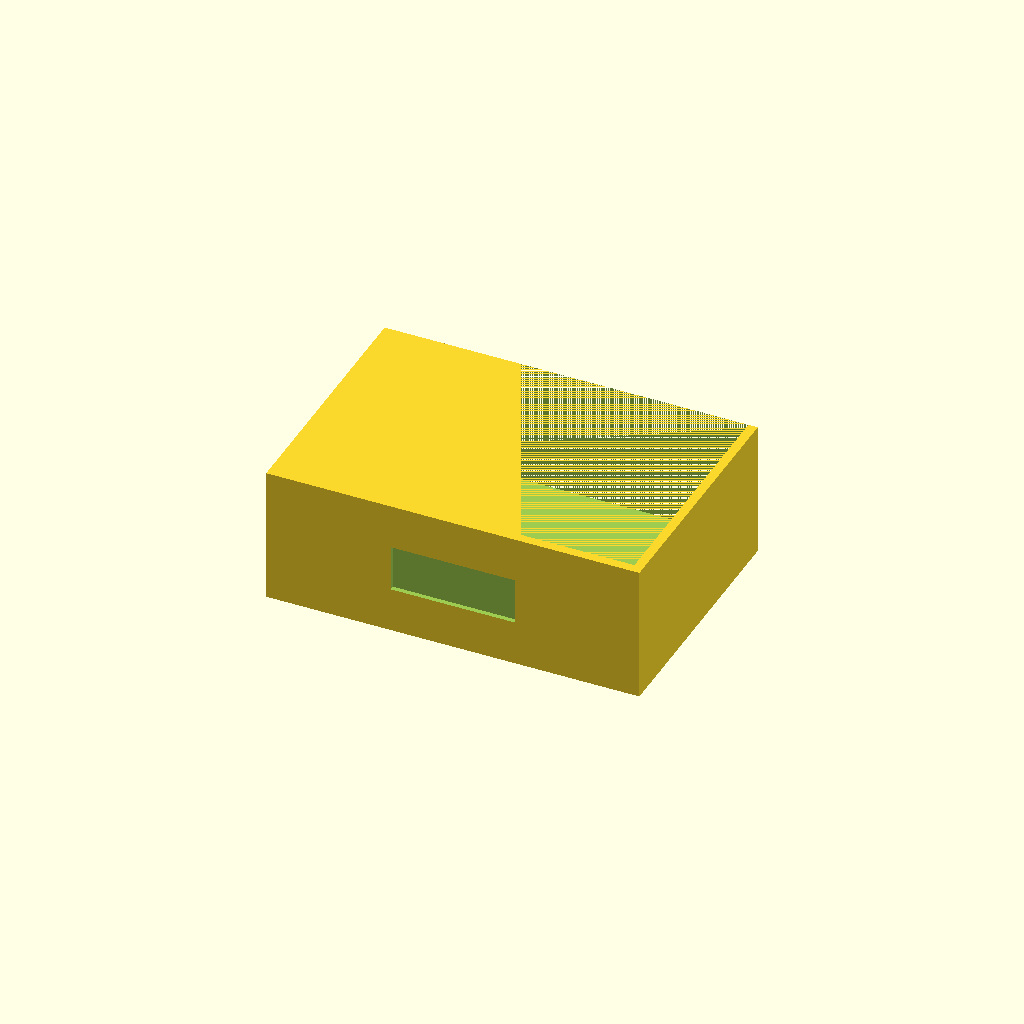
Cell 1: rendered with the file's own defaults.
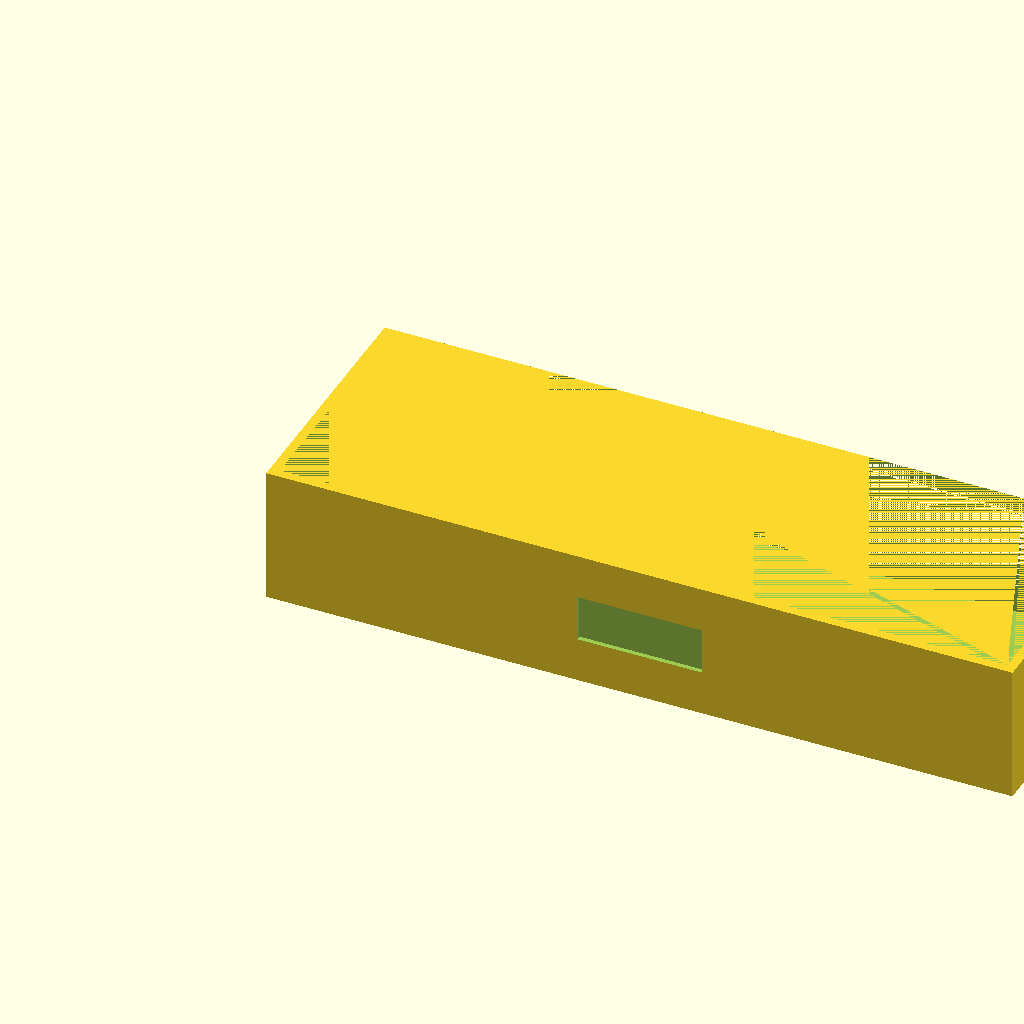
Cell 2: the same model with width = 240.
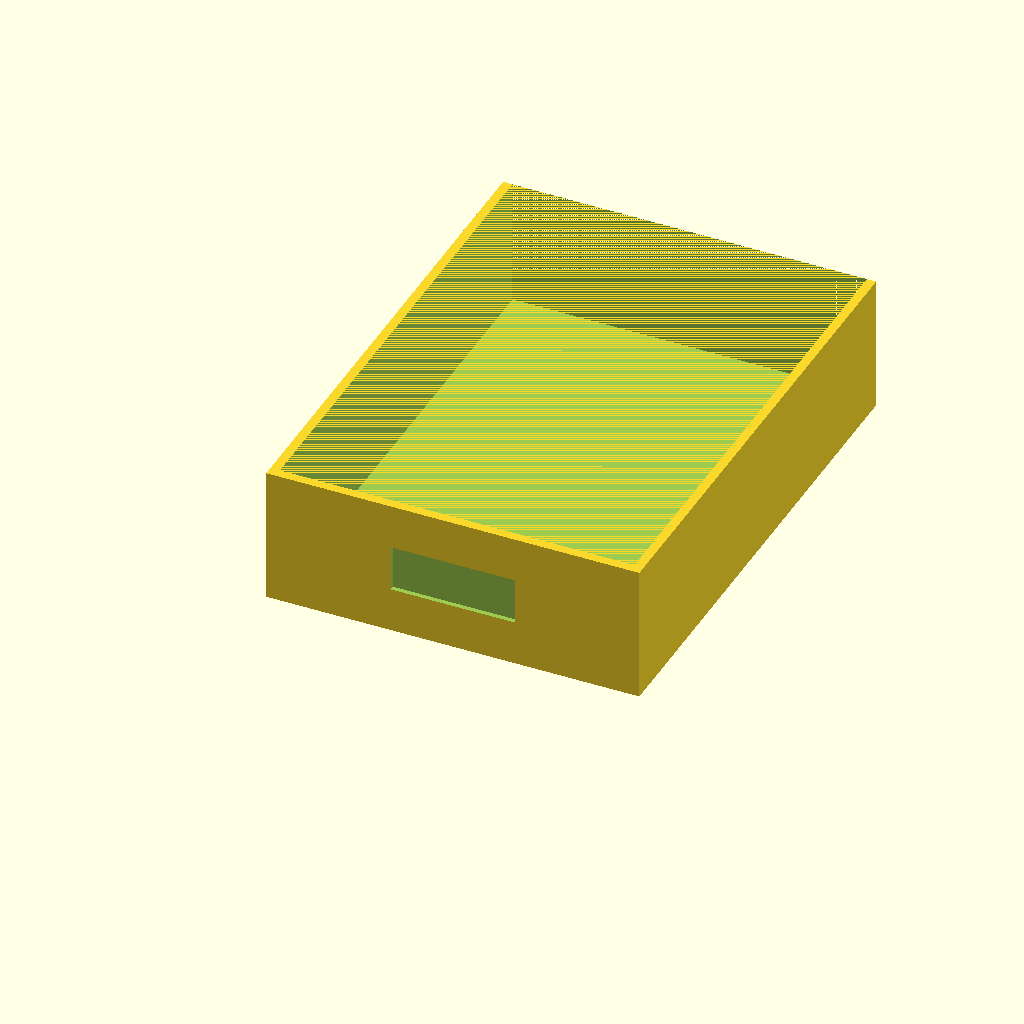
Cell 3 — depth set to 163.36, the other parameters unchanged.
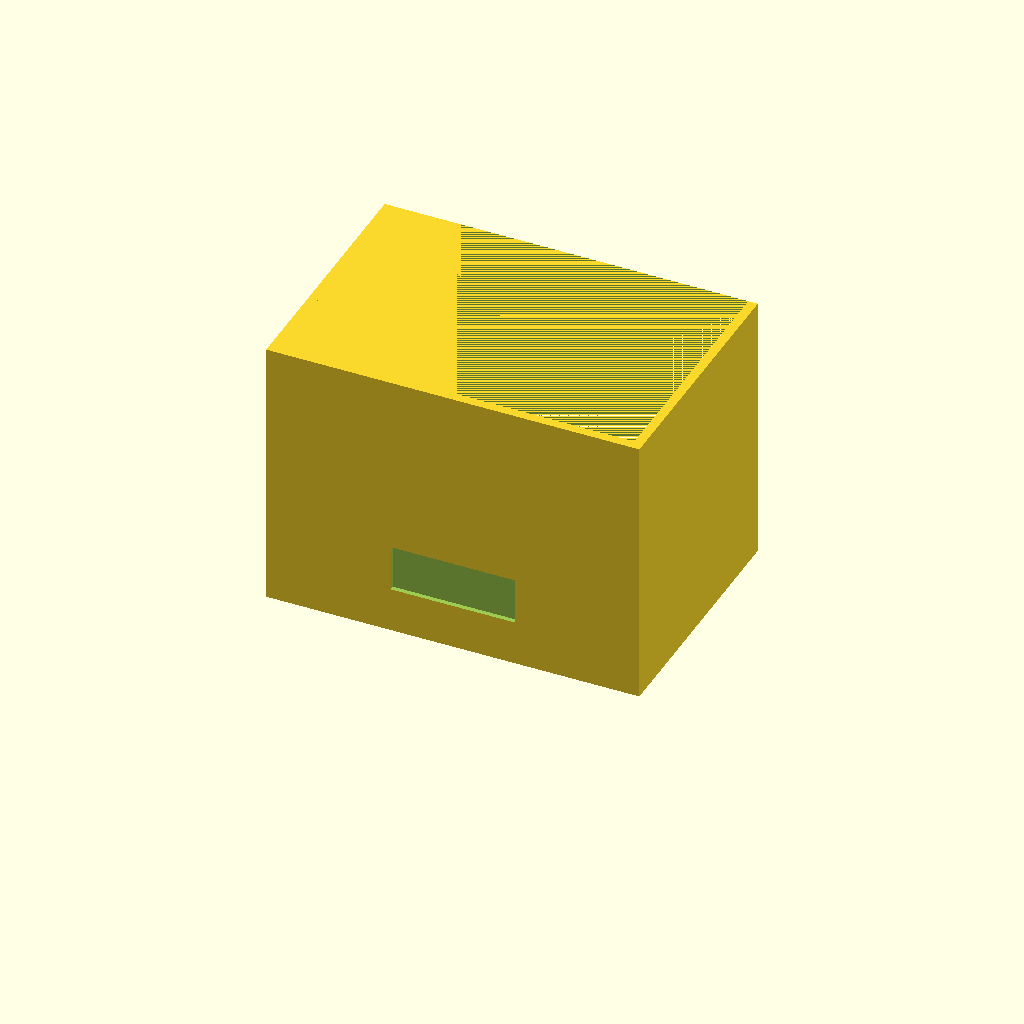
Cell 4 — height set to 87.92, the other parameters unchanged.
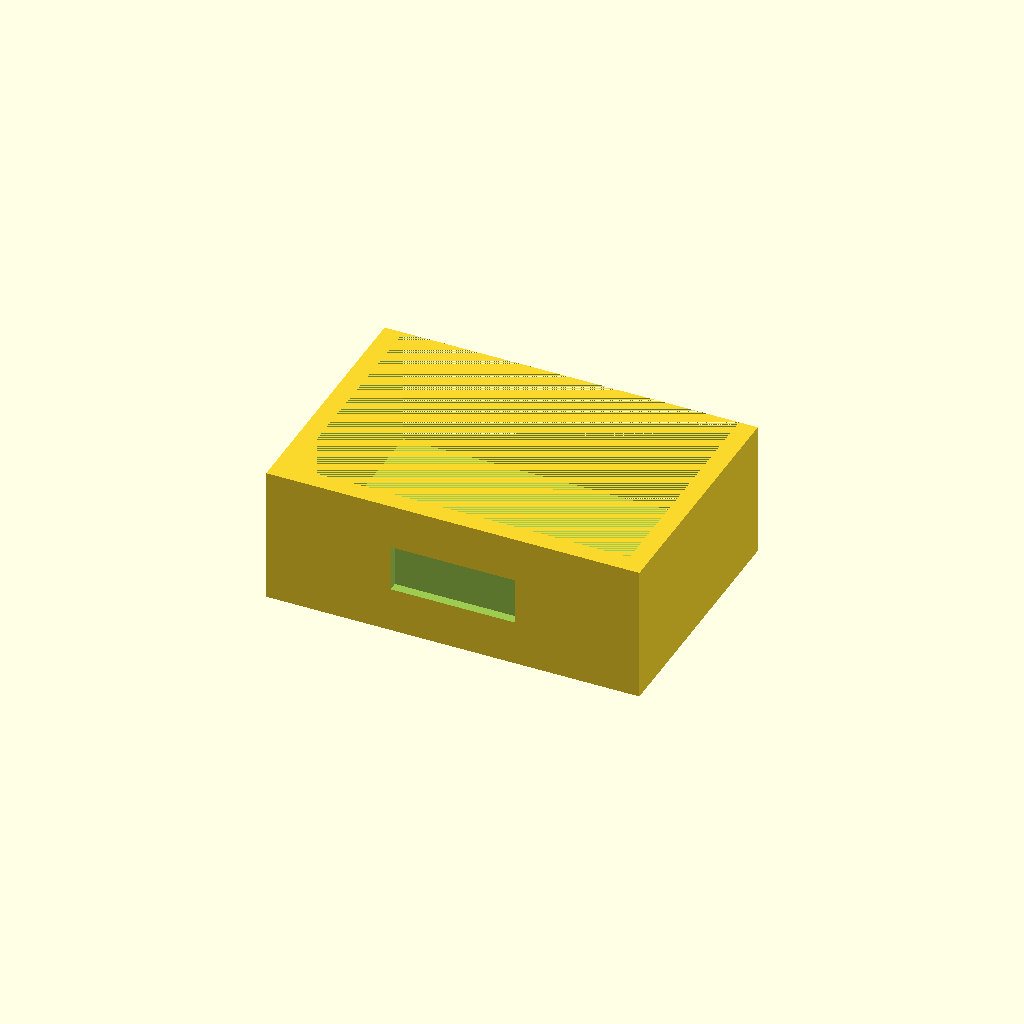
Cell 5 — wall_thickness set to 6, the other parameters unchanged.
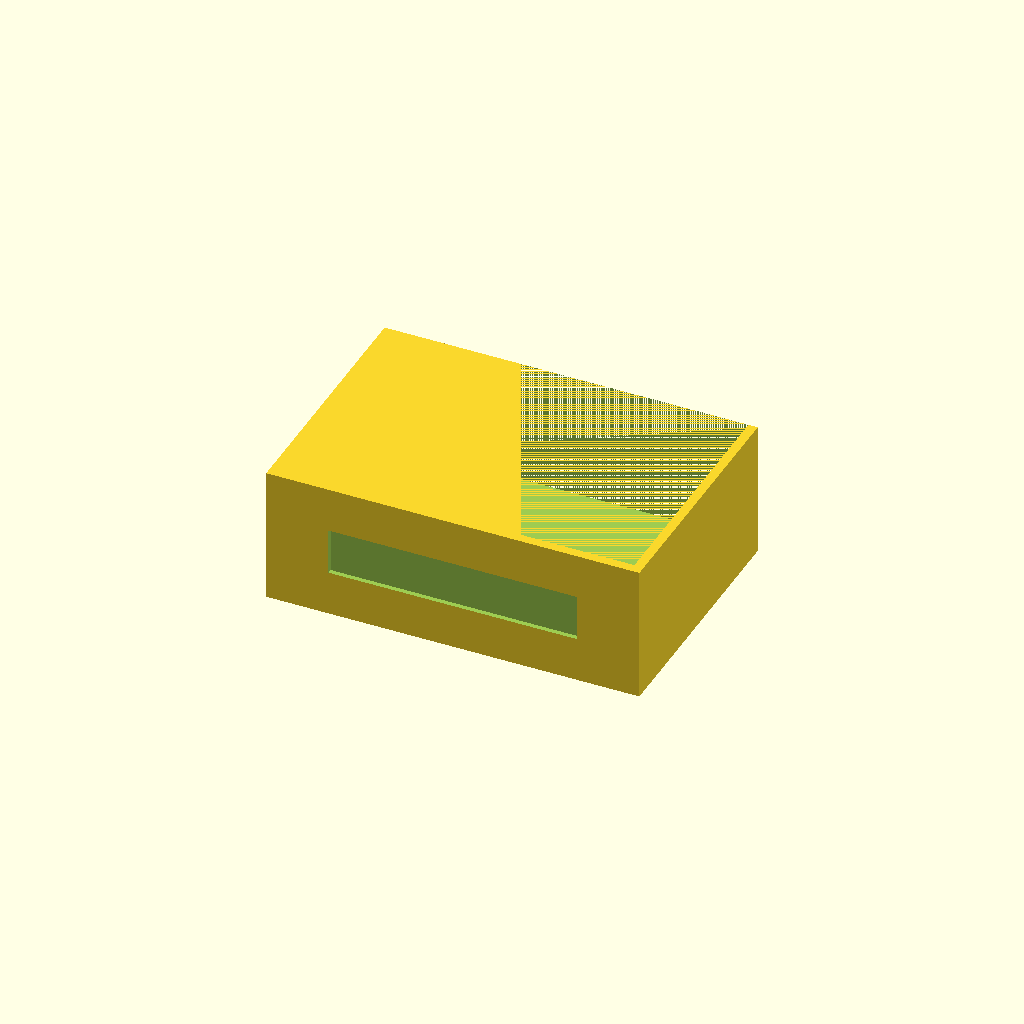
Cell 6 — window_width set to 80, the other parameters unchanged.
One fixed orthographic camera (rotation 55°, 0°, 25°; colour scheme Cornfield) for every cell.
Source of the model, docs/brep/bench-eval/followup/runs/008_open_enclosure_window/openscad/trial-01/stages/attempt-02/model.scad:
/* doodle-meta {"version":1,"parameters":{"width":{"label":"Overall width","description":"Changes the body width","unit":"mm","feature":"body_width"},"depth":{"label":"Overall depth","description":"Changes the body depth","unit":"mm","feature":"body_depth"},"height":{"label":"Overall height","description":"Changes the body height","unit":"mm","feature":"body_height"},"wall_thickness":{"label":"Wall thickness","description":"Thickness of the enclosure walls","unit":"mm","feature":"wall"},"window_width":{"label":"Window width","description":"Width of the front window cutout","unit":"mm","feature":"window"},"window_height":{"label":"Window height","description":"Height of the front window cutout","unit":"mm","feature":"window"},"window_center_z":{"label":"Window center height","description":"Vertical position of the window center from the bottom","unit":"mm","feature":"window"}},"features":{"body_width":{"kind":"dimension","axis":"x","label":"Overall width"},"body_depth":{"kind":"dimension","axis":"y","label":"Overall depth"},"body_height":{"kind":"dimension","axis":"z","label":"Overall height"},"wall":{"kind":"region","label":"Wall thickness","min":[0,0,0],"max":[{"parameter":"width","scale":0.5,"offset":0},{"parameter":"depth","scale":0.5,"offset":0},{"parameter":"height","scale":1,"offset":0}]},"window":{"kind":"region","label":"Front window","min":[{"parameter":"width","scale":0.5,"offset":-0.2475},{"parameter":"depth","scale":0,"offset":0},{"parameter":"window_center_z","scale":1,"offset":-0.2924}],"max":[{"parameter":"width","scale":0.5,"offset":0.2475},{"parameter":"depth","scale":1,"offset":0},{"parameter":"window_center_z","scale":1,"offset":0.2924}]}}} */

// Top-level parameters (user-editable)
width = 120.0;
depth = 81.68;
height = 43.96;
wall_thickness = 3.0;
window_width = 40.0;
window_height = 15.0;
window_center_z = 21.98;

// Derived constants (not user-editable)
eps = 0.01;

// Main design
module enclosure() {
    difference() {
        // Outer solid box
        cube([width, depth, height], center=false);
        
        // Internal cavity for open-top shell
        // Cavity starts at wall_thickness from bottom, sides, and back
        // Top is open (no top wall)
        translate([wall_thickness, wall_thickness, wall_thickness]) {
            cube([width - 2*wall_thickness, depth - wall_thickness, height - wall_thickness], center=false);
        }
        
        // Front window cutout
        // Centered in X, centered in Z at window_center_z
        // Cuts through the front wall (Y from -eps to wall_thickness+eps)
        translate([width/2, -eps, window_center_z]) {
            cube([window_width, wall_thickness + 2*eps, window_height], center=true);
        }
    }
}

// Instantiate the design
enclosure();
Customizer parameters (derived from the source; name, type, default, range or options):
width: number, default 120
depth: number, default 81.68
height: number, default 43.96
wall_thickness: number, default 3
window_width: number, default 40
window_height: number, default 15
window_center_z: number, default 21.98
eps: number, default 0.01
